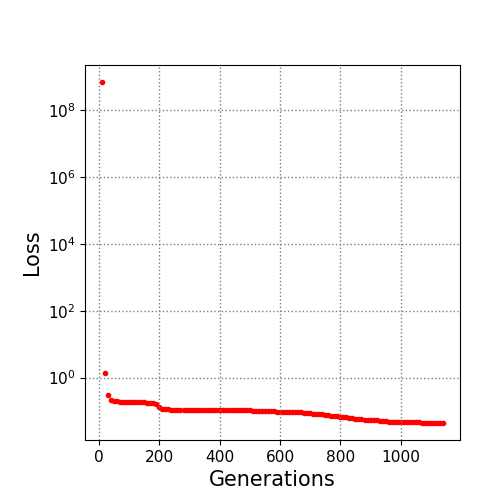

The data file committed next to this chart (first rows):
10.0, 700000000.0
20.0, 1.362
30.0, 0.3054
40.0, 0.2203
50.0, 0.1982
60.0, 0.1932
70.0, 0.1909
80.0, 0.1888
90.0, 0.1865
100.0, 0.184
110.0, 0.1833
120.0, 0.1828
130.0, 0.1822
140.0, 0.1817
150.0, 0.1809
160.0, 0.178
170.0, 0.1729
180.0, 0.1696
190.0, 0.1628
200.0, 0.1278
210.0, 0.1146
220.0, 0.1132
230.0, 0.1131
240.0, 0.1106
250.0, 0.1106
260.0, 0.1095
270.0, 0.1094
280.0, 0.1094
290.0, 0.1094
300.0, 0.1094
310.0, 0.1089
320.0, 0.1089
330.0, 0.1089
340.0, 0.1089
350.0, 0.1088
360.0, 0.1088
370.0, 0.1086
380.0, 0.1082
390.0, 0.1075
400.0, 0.1075
410.0, 0.1071
420.0, 0.1067
430.0, 0.1062
440.0, 0.106
450.0, 0.1059
460.0, 0.1059
470.0, 0.1056
480.0, 0.1055
490.0, 0.1044
500.0, 0.1041
510.0, 0.1029
520.0, 0.1021
530.0, 0.1004
540.0, 0.09942
550.0, 0.09756
560.0, 0.09742
570.0, 0.0972
580.0, 0.09713
590.0, 0.09612
600.0, 0.09597
610.0, 0.09503
... 53 more rows
